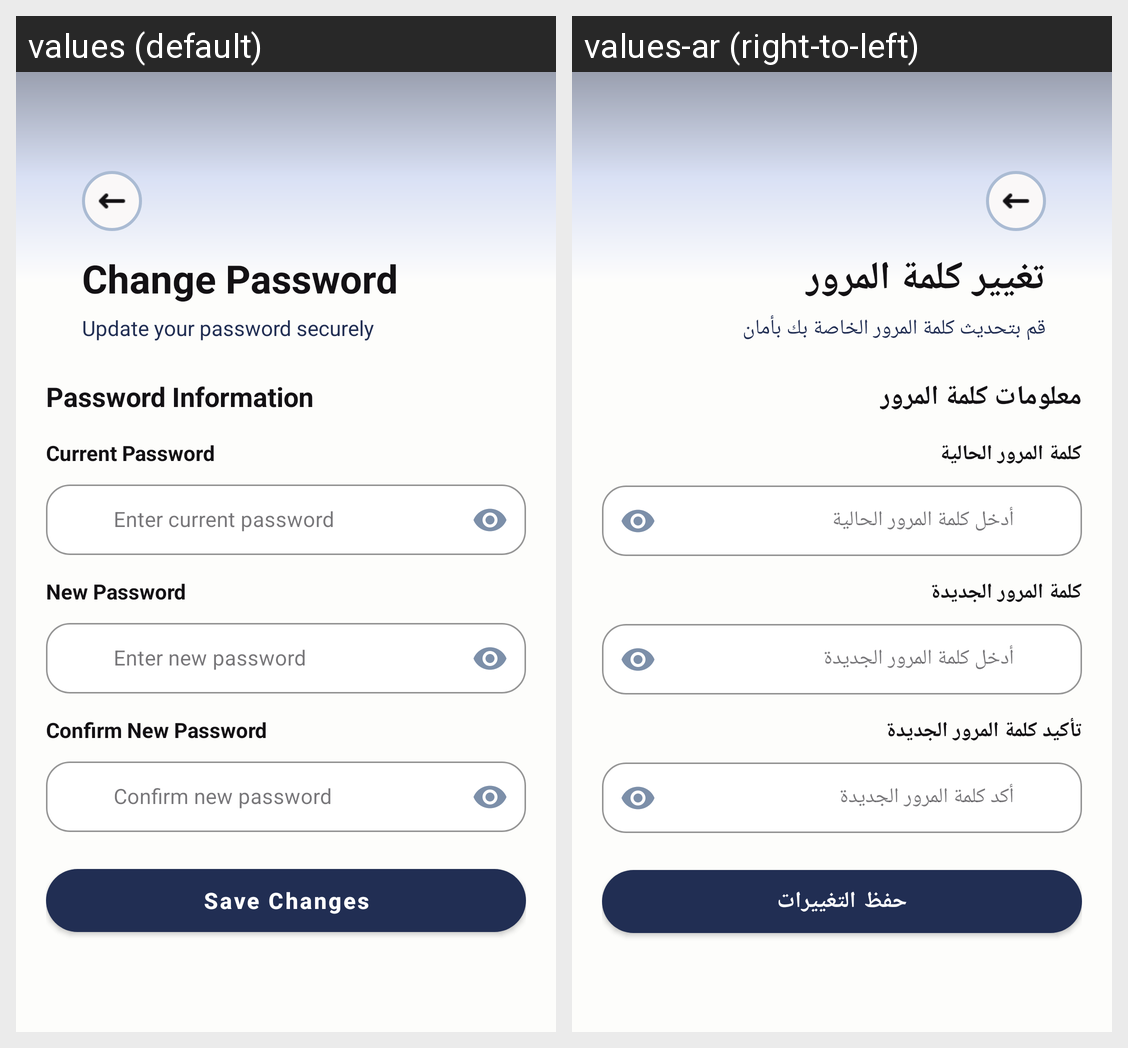

The Android screen above is rendered under two locales of the same app. Produce the string resources it draws, with the default and per-locale values.
Android screen res/layout/activity_change_password.xml rendered under 2 locales, left to right: values (default), values-ar (right-to-left). Device: Nexus 5 (rendered at 1080×1920; each locale shown at half size, 540×960, under a caption strip naming it); theme Theme.DownSteps1.
Strings drawn on this screen, with the default value and each locale's value (text and hints the layout hard-codes, and strings that could not be matched under every locale, appear in the picture but are not listed):

change_password
  values: Change Password
  values-ar: تغيير كلمة المرور

update_password_securely
  values: Update your password securely
  values-ar: قم بتحديث كلمة المرور الخاصة بك بأمان

password_information
  values: Password Information
  values-ar: معلومات كلمة المرور

current_password
  values: Current Password
  values-ar: كلمة المرور الحالية

enter_current_password
  values: Enter current password
  values-ar: أدخل كلمة المرور الحالية

new_password
  values: New Password
  values-ar: كلمة المرور الجديدة

enter_new_password
  values: Enter new password
  values-ar: أدخل كلمة المرور الجديدة

confirm_new_password
  values: Confirm New Password
  values-ar: تأكيد كلمة المرور الجديدة

confirm_new_password_hint
  values: Confirm new password
  values-ar: أكد كلمة المرور الجديدة

save_changes
  values: Save Changes
  values-ar: حفظ التغييرات
